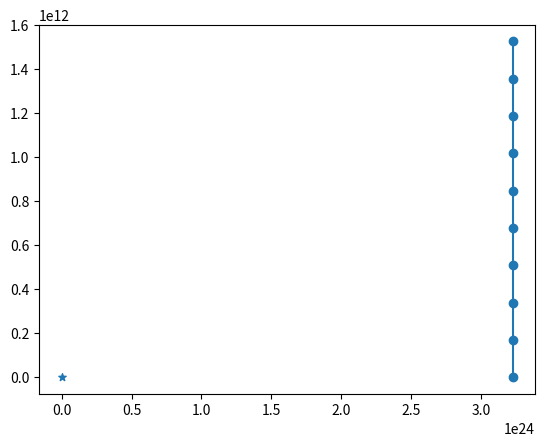

This figure's Python source:
import numpy as np
import matplotlib.pyplot as plt


def eulers_method_1d_ivp(func, x_start, y_start, x_end, h):
    """Solve a 1-dimensional ODE using Euler's method if we have the initial values"""
    
    x_solved = np.arange(x_start, x_end, h) # the points at which we will evaluate the ODE
    y_solved = np.zeros_like(x_solved)
    y_solved[0] = y_start    

    for i in range(len(x_solved)-1):
        y_solved[i+1] = y_solved[i] + h * func(x_solved[i], y_solved[i])
    
    return x_solved, y_solved


def RungeKutta4(func, x_start, y_start, x_end, h):
    """Solve a 1-dimensional ODE using the 4th order Runge-Kutta method if we have a start point
    boundary condition"""
    one_sixth = 1./6. # do this once, slightly faster    
    one_third = 1./3.

    x_solved = np.arange(x_start, x_end, h) # the points at which we will evaluate the ODE
    y_solved = np.zeros_like(x_solved)
    y_solved[0] = y_start    

    for i in range(len(x_solved)-1):
        x, y = x_solved[i], y_solved[i] # x_n and y_n. For cleanliness purposes
        # Compute the 4 k values 
        k1 = h * func(x, y)
        k2 = h * func(x + 0.5*h, y + 0.5*k1)
        k3 = h * func(x + 0.5*h, y + 0.5*k1)
        k4 = h * func(x + h, y + k3)
    
        y_solved[i+1] = y + one_sixth*k1 + one_third*k2 + one_third*k3 + one_sixth*k4
        
    
    return x_solved, y_solved


def leapfrog(func, x0, v0, h, N, store_vi=False):
    """Use the Leapfrog algorithm to simulate motion"""
    dim = len(x0)
    x = np.zeros((N, dim))
    v = np.zeros((2*N, dim)) # possibly store v_i and v_i+1
    x[0], v[0] = x0, v0

    # First kick
    a = func(x0, v0)
    print(a)
    v[1] = v[0] + 0.5*h * a  # Not correct, use RK4 here  

    for i in range(1,N):
        #if store_vi: Don't really know what to do here
        #    pass
        print(v)
        v[(2*i)+1] = v[(2*(i-1))+1] + h * a
        x[i] = x[i-1] + h * v[(2*i)+1]
        a = func(x[i], v[(2*i)+1])
        print(a)
    return x


def grav_force(m1, r, G = 6.674e-11):
    """Compute the N-D gravitational force acting on an object with mass m1
    from an object with mass m2 located at the origin"""
    return (G * m1 / (r*r)) * (r/np.sum(np.sqrt(r*r)))



def planet_orbits():
    h = 100
    N = 10
    # Constants
    M_J = 9.55e-4 
    G = 6.674e-11 # m^3 kg^-1 s^-2
    yr_to_s = 31556926
    AU_to_m = 149597870700

    ###
    mass_star = 1.989e30 # kg
    # Planet A
    mass_a = M_J * mass_star
    period_a = 12 * yr_to_s # s 
    radius_a = G * (mass_star + mass_a) * period_a**2 / (4*np.pi**2)
    vcirc_a = 2*np.pi*radius_a / period_a
    print(radius_a)
    radius_a /= AU_to_m
    vcirc_a /= (yr_to_s*AU_to_m)
    print(vcirc_a)
    print(radius_a)
    mass_star = 1
    mass_a = M_J
    

    # Planet B
    #mass_b = 0.011 * M_J
    print(radius_a)
    # Place it first at the copmlete right from the star
    x_start = np.array([radius_a, 1])
    print(x_start)
    print(x_start/np.sum(np.sqrt(x_start*x_start)))
    input()
    v_start = np.array([0, vcirc_a])
    orbit_func = lambda x, v: grav_force(mass_star, x)
    x_orbit = leapfrog(orbit_func, x_start, v_start, h, N)

    # Plot
    plt.scatter(0, 0, s=30, marker='*', label='Star')
    plt.scatter(*x_start, s=30, marker='o', label='Planet Start')
    plt.plot(x_orbit[:,0], x_orbit[:,1], marker='o')
    plt.show()    


def test_ode_solvers():
    # Functions and boundary conditions
    func = lambda x, y: -y
    analytic = lambda x: 2*np.exp(-x)
    t = np.linspace(0,20, 1000)
    h = 1e-3

    x_euler, y_euler = eulers_method_1d_ivp(func, t[0],2, t[-1], h)
    x_rk4, y_rk4 = RungeKutta4(func, [t[0]], [2], [t[-1]], h)

    plt.plot(t, analytic(t), label='Analytic Solution', c='black', ls='--')
    plt.plot(x_euler, y_euler, label="Euler's Method")
    plt.plot(x_rk4, y_rk4, label='Runge-Kutta 4')
    plt.legend()
    plt.show()

    # Test accuracy
    plt.scatter(x_euler, np.abs((y_euler - analytic(x_euler))/analytic(x_euler)), label='Euler')
    plt.scatter(x_rk4, np.abs((y_rk4 - analytic(x_rk4))/analytic(x_rk4)), label='RK4')
    plt.yscale('log')
    plt.legend()
    plt.show()





def main():
    #test_ode_solvers()
    planet_orbits()

if __name__ == '__main__':
    main()
